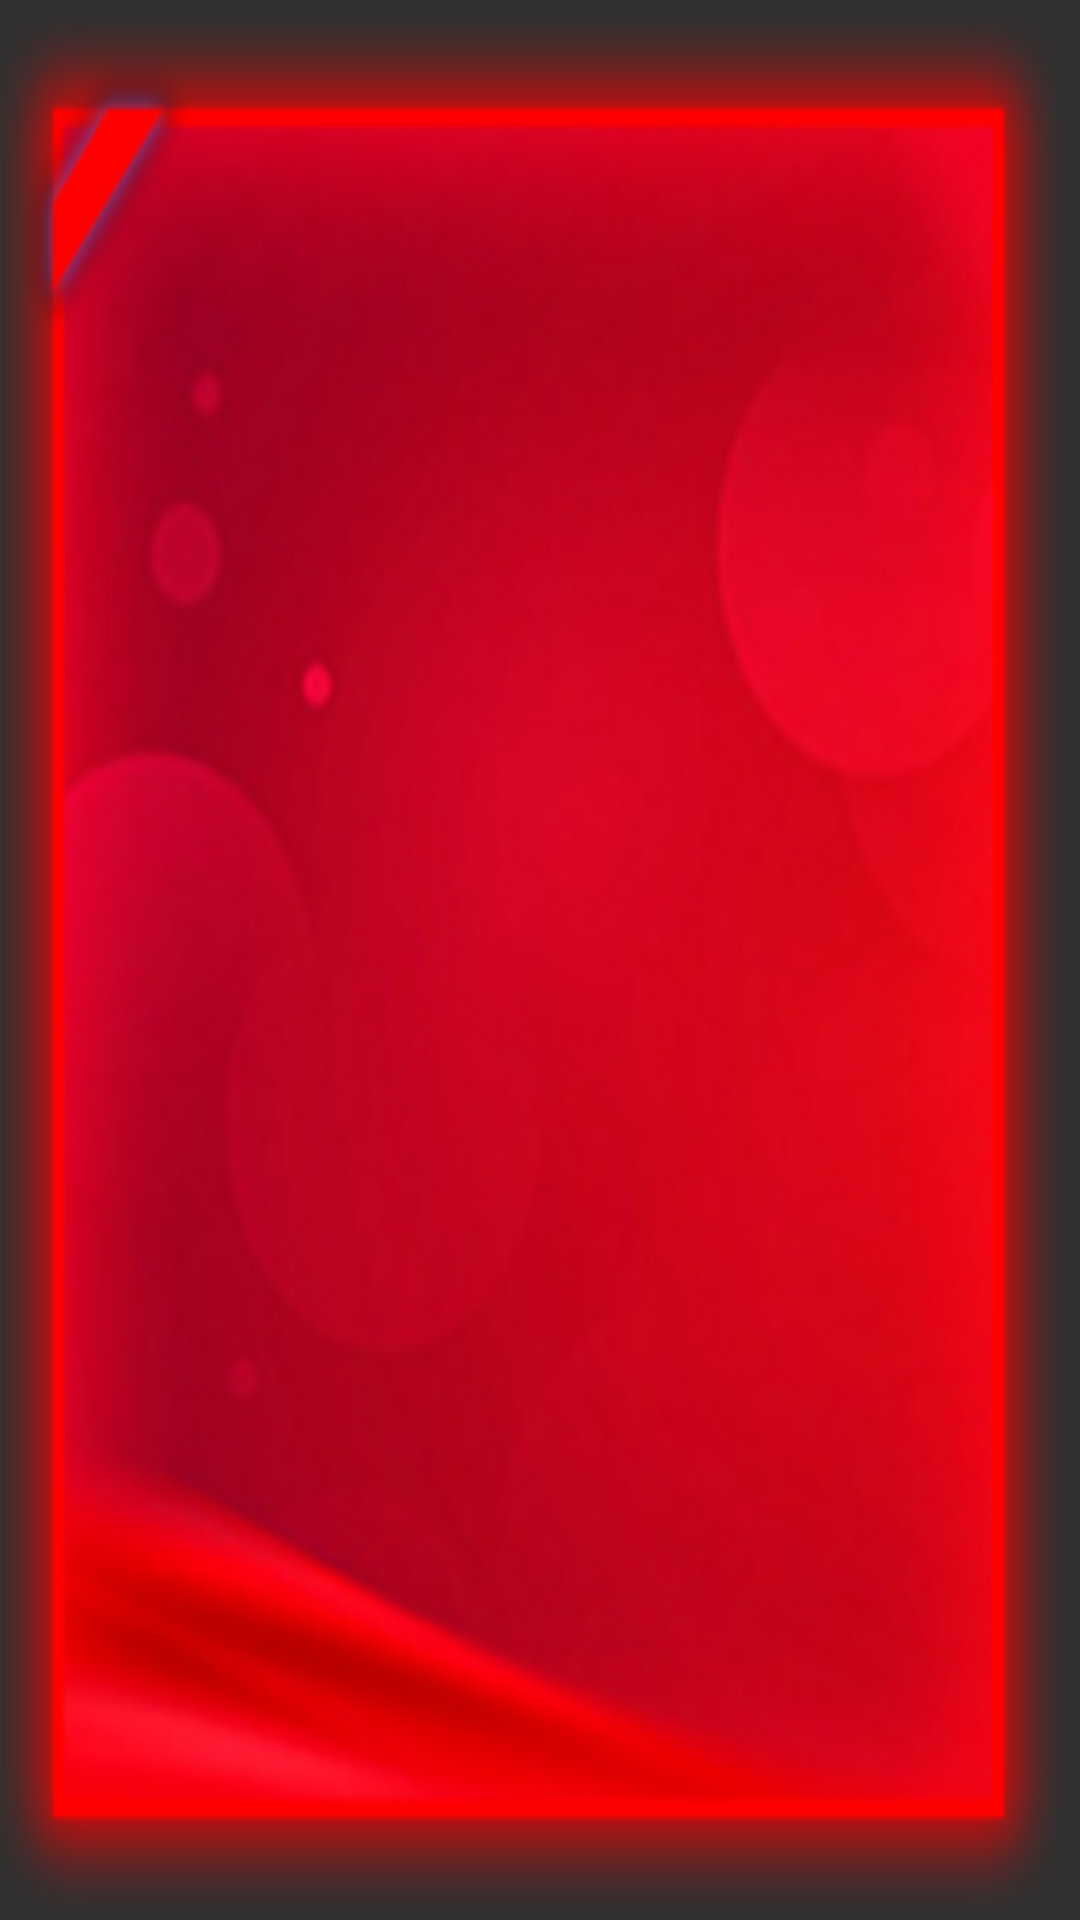

This screen was rendered from an Android layout file. Write that file and the resources it references.
<!-- AndroidManifest.xml: application theme NotitleTheme -->
<!-- res/layout/shunde_msr_item.xml -->
<?xml version="1.0" encoding="utf-8"?>
<RelativeLayout xmlns:android="http://schemas.android.com/apk/res/android"
    android:id="@+id/ffflll"
    android:background="@drawable/msr_bg"
    android:layout_width="match_parent"
    android:layout_height="match_parent">


        <ImageView
            android:layout_centerHorizontal="true"
            android:id="@+id/touxiang"
            android:layout_width="wrap_content"
            android:layout_height="wrap_content"
            android:scaleType="fitXY" />

        <LinearLayout
            android:orientation="vertical"
            android:layout_width="wrap_content"
            android:id="@+id/lltt"
            android:gravity="center"
            android:layout_below="@+id/touxiang"
            android:layout_centerHorizontal="true"
            android:layout_height="wrap_content">

                <TextView
                    android:textSize="50sp"
                    android:gravity="center"
                    android:id="@+id/zhuangtai55"
                    android:textColor="@color/jinhuang"
                    android:layout_width="match_parent"
                    android:layout_height="wrap_content" />

                <TextView
                    android:textSize="50sp"
                    android:gravity="center"
                    android:id="@+id/zhuangtai33"
                    android:textColor="@color/jinhuang"
                    android:layout_width="match_parent"
                    android:layout_height="wrap_content" />

        </LinearLayout>






</RelativeLayout>
<!-- resources referenced by this layout -->
<resources>
  <color name="jinhuang">#ffe725</color>
  <!-- drawable msr_bg: png bitmap (drawable, 55492 bytes) -->
  <style name="NotitleTheme" parent="Theme.AppCompat.NoActionBar">
          <item name="android:windowNoTitle">true</item>
          <item name="android:windowFullscreen">true</item>
      </style>
</resources>
